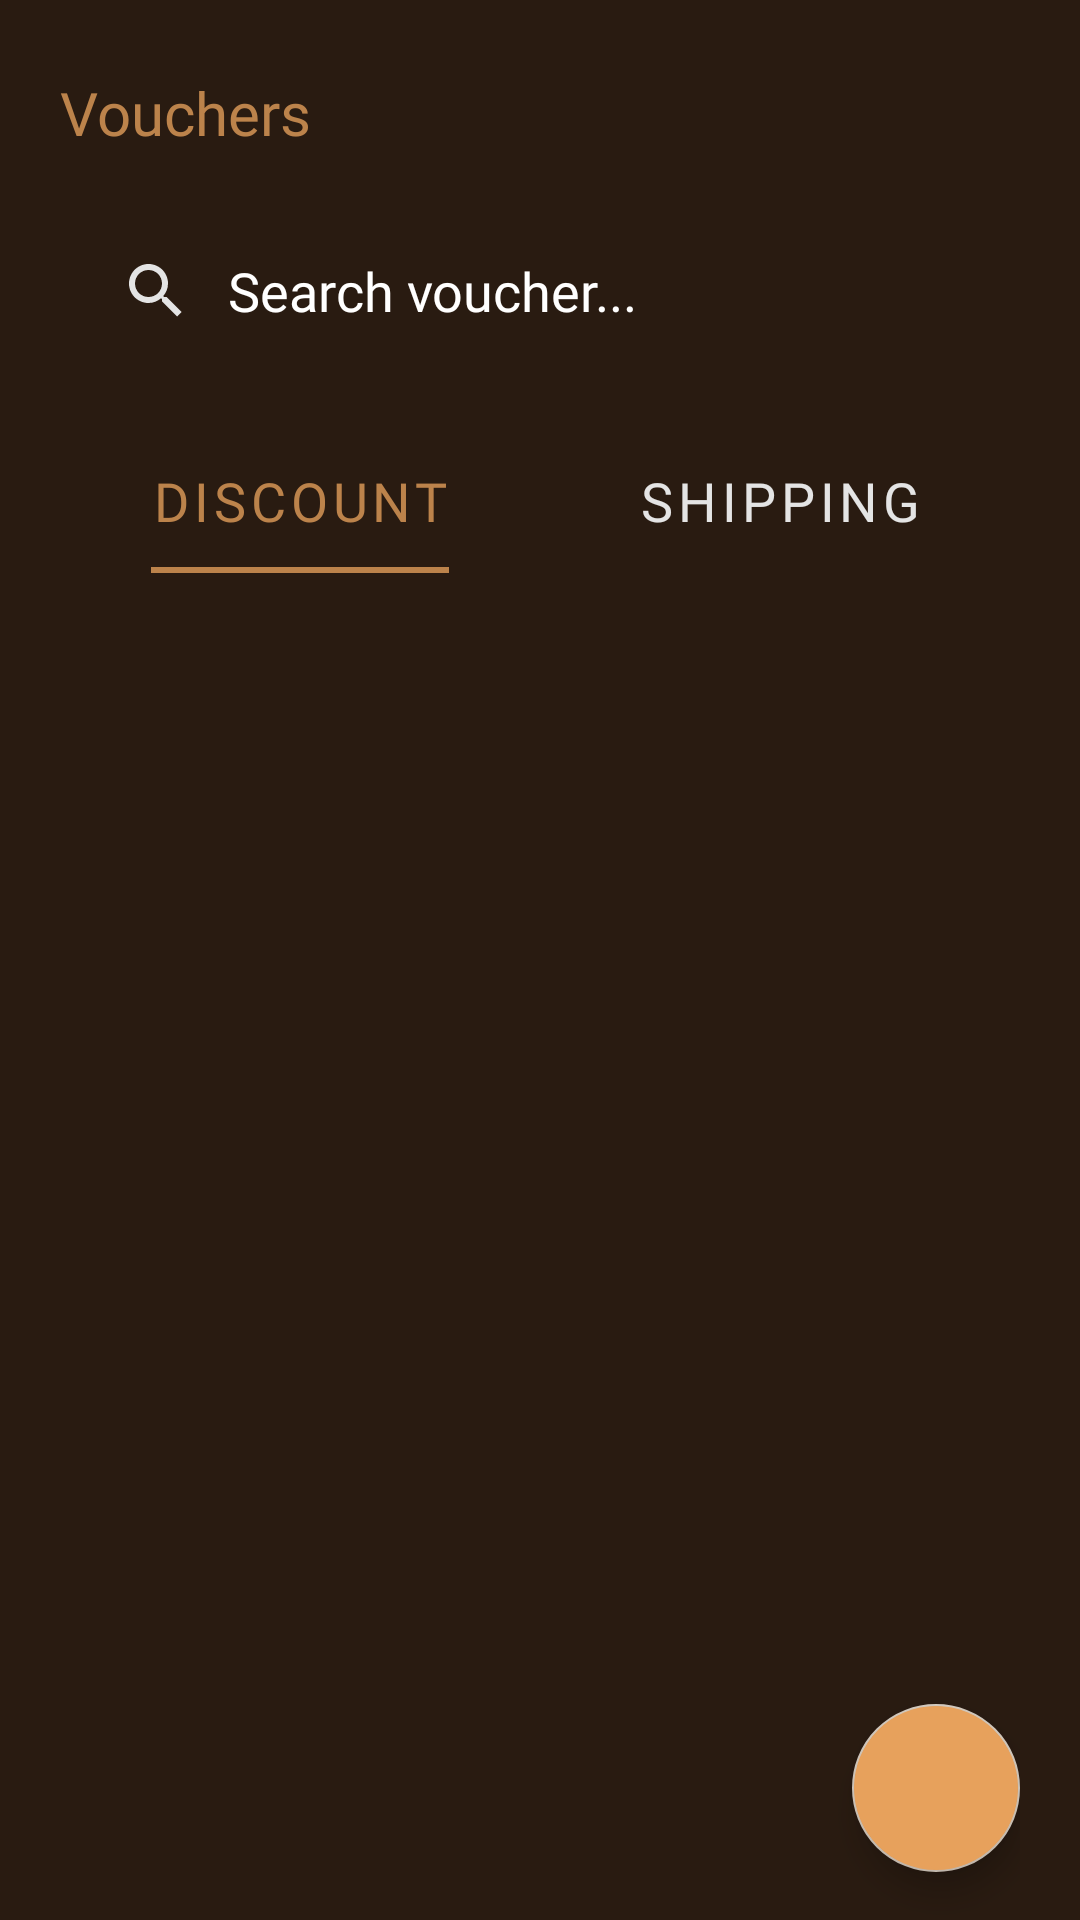

Write the Android layout XML for this screen, with the resource values it uses.
<!-- AndroidManifest.xml: application theme Theme.JolieCafeAdmin -->
<!-- res/layout/fragment_vouchers.xml -->
<?xml version="1.0" encoding="utf-8"?>
<androidx.constraintlayout.widget.ConstraintLayout xmlns:android="http://schemas.android.com/apk/res/android"
    xmlns:app="http://schemas.android.com/apk/res-auto"
    xmlns:tools="http://schemas.android.com/tools"
    android:layout_width="match_parent"
    android:layout_height="match_parent"
    android:paddingHorizontal="20dp"
    tools:context=".ui.fragments.vouchers.VouchersFragment">

    <TextView
        android:id="@+id/textView2"
        android:layout_width="wrap_content"
        android:layout_height="wrap_content"
        android:layout_marginTop="24dp"
        android:fontFamily="@font/raleway_medium"
        android:text="Vouchers"
        android:textColor="@color/grey_primary_variant"
        android:textSize="20sp"
        app:layout_constraintStart_toStartOf="parent"
        app:layout_constraintTop_toTopOf="parent" />

    <SearchView
        android:id="@+id/searchView"
        android:layout_width="match_parent"
        android:layout_height="wrap_content"
        android:background="@drawable/searchview_background"
        android:backgroundTint="@color/grey_opacity60_primary"
        android:iconifiedByDefault="false"
        android:queryBackground="@null"
        android:layout_marginTop="22dp"
        android:queryHint="Search voucher..."
        app:layout_constraintEnd_toEndOf="parent"
        app:layout_constraintStart_toStartOf="parent"
        app:layout_constraintTop_toBottomOf="@+id/textView2"
        app:theme="@style/SearchViewStyle" />

    <com.google.android.material.tabs.TabLayout
        android:id="@+id/tab_layout"
        android:layout_width="match_parent"
        android:layout_height="wrap_content"
        android:layout_marginTop="22dp"
        android:background="#0000"
        android:textAlignment="textStart"
        app:layout_constraintEnd_toEndOf="parent"
        app:layout_constraintStart_toStartOf="parent"
        app:layout_constraintTop_toBottomOf="@id/searchView"
        app:tabGravity="fill"
        app:tabIndicatorColor="@color/grey_primary_variant"
        app:tabIndicatorFullWidth="false"
        app:tabMode="fixed"
        app:tabSelectedTextColor="@color/grey_primary_variant"
        app:tabTextAppearance="@style/TabText"
        app:tabTextColor="@color/text_color">

        <com.google.android.material.tabs.TabItem
            android:layout_width="wrap_content"
            android:layout_height="wrap_content"
            android:text="@string/discount" />

        <com.google.android.material.tabs.TabItem
            android:layout_width="wrap_content"
            android:layout_height="wrap_content"
            android:text="@string/shipping" />

    </com.google.android.material.tabs.TabLayout>

    <androidx.recyclerview.widget.RecyclerView
        android:id="@+id/recycle_view_voucher"
        android:layout_width="match_parent"
        android:layout_height="0dp"
        android:layout_marginTop="10dp"
        app:layout_constraintEnd_toEndOf="parent"
        app:layout_constraintStart_toStartOf="parent"
        app:layoutManager="androidx.recyclerview.widget.LinearLayoutManager"
        app:layout_constraintTop_toBottomOf="@+id/tab_layout"
        app:layout_constraintBottom_toBottomOf="parent"/>

    <com.google.android.material.floatingactionbutton.FloatingActionButton
        android:id="@+id/btn_add_voucher"
        android:layout_width="wrap_content"
        android:layout_height="wrap_content"
        android:layout_marginBottom="@dimen/activity_horizontal_margin"
        android:backgroundTint="@color/title_text_color"
        app:srcCompat="@drawable/ic_add"
        app:tint="@color/text_color"
        android:contentDescription="@string/add_voucher"
        app:layout_constraintBottom_toBottomOf="parent"
        app:layout_constraintEnd_toEndOf="parent">
    </com.google.android.material.floatingactionbutton.FloatingActionButton>

    <com.google.android.material.progressindicator.CircularProgressIndicator
        android:id="@+id/progress_indicator"
        android:layout_width="wrap_content"
        android:layout_height="wrap_content"
        android:indeterminate="true"
        android:visibility="invisible"
        app:indicatorColor="@color/text_color_2"
        app:layout_constraintBottom_toBottomOf="parent"
        app:layout_constraintEnd_toEndOf="parent"
        app:layout_constraintStart_toStartOf="parent"
        app:layout_constraintTop_toTopOf="@id/tab_layout" />


</androidx.constraintlayout.widget.ConstraintLayout>
<!-- resources referenced by this layout -->
<resources>
  <color name="grey_opacity60_primary">#4B413A</color>
  <color name="grey_primary_variant">#BC834B</color>
  <color name="text_color">#E4E4E4</color>
  <color name="text_color_2">#E7A15C</color>
  <color name="title_text_color">#E7A15C</color>
  <dimen name="activity_horizontal_margin">16dp</dimen>
  <string name="add_voucher">Add voucher</string>
  <string name="discount">Discount</string>
  <string name="shipping">Shipping</string>
  <style name="SearchViewStyle" parent="Widget.AppCompat.SearchView">
          <item name="android:textColor">@color/white</item>
          <item name="android:editTextColor">@color/white</item>
          <item name="android:textColorHint">@color/white</item>
          <item name="fontFamily">@font/raleway_regular</item>
          <item name="android:fontFamily">@font/raleway_regular</item>
          <item name="android:tint">@color/text_color</item>
      </style>
  <style name="TabText" parent="@android:style/TextAppearance.Widget.TabWidget">
          <item name="fontFamily">@font/raleway_regular</item>
          <item name="android:textSize">18sp</item>
      </style>
  <style name="Theme.JolieCafeAdmin" parent="Theme.MaterialComponents.DayNight.NoActionBar">
          
          <item name="colorPrimary">@color/grey_primary</item>
          <item name="colorPrimaryVariant">@color/grey_primary_variant</item>
          <item name="colorOnPrimary">@color/text_color</item>
          <item name="android:textColor">@color/text_color</item>
          
          <item name="colorSecondary">@color/grey_secondary</item>
          <item name="colorSecondaryVariant">@color/teal_700</item>
          <item name="colorOnSecondary">@color/black</item>
          
          <item name="android:statusBarColor" tools:targetApi="l">?attr/colorPrimary</item>
          <item name="android:windowBackground">@color/grey_primary</item>
          
          <item name="colorControlNormal">@color/text_color</item>
      </style>
  <color name="white">#FFFFFFFF</color>
  <color name="grey_primary">#291B11</color>
  <color name="grey_secondary">#CBC1B5</color>
  <color name="teal_700">#FF018786</color>
  <color name="black">#FF000000</color>
</resources>
